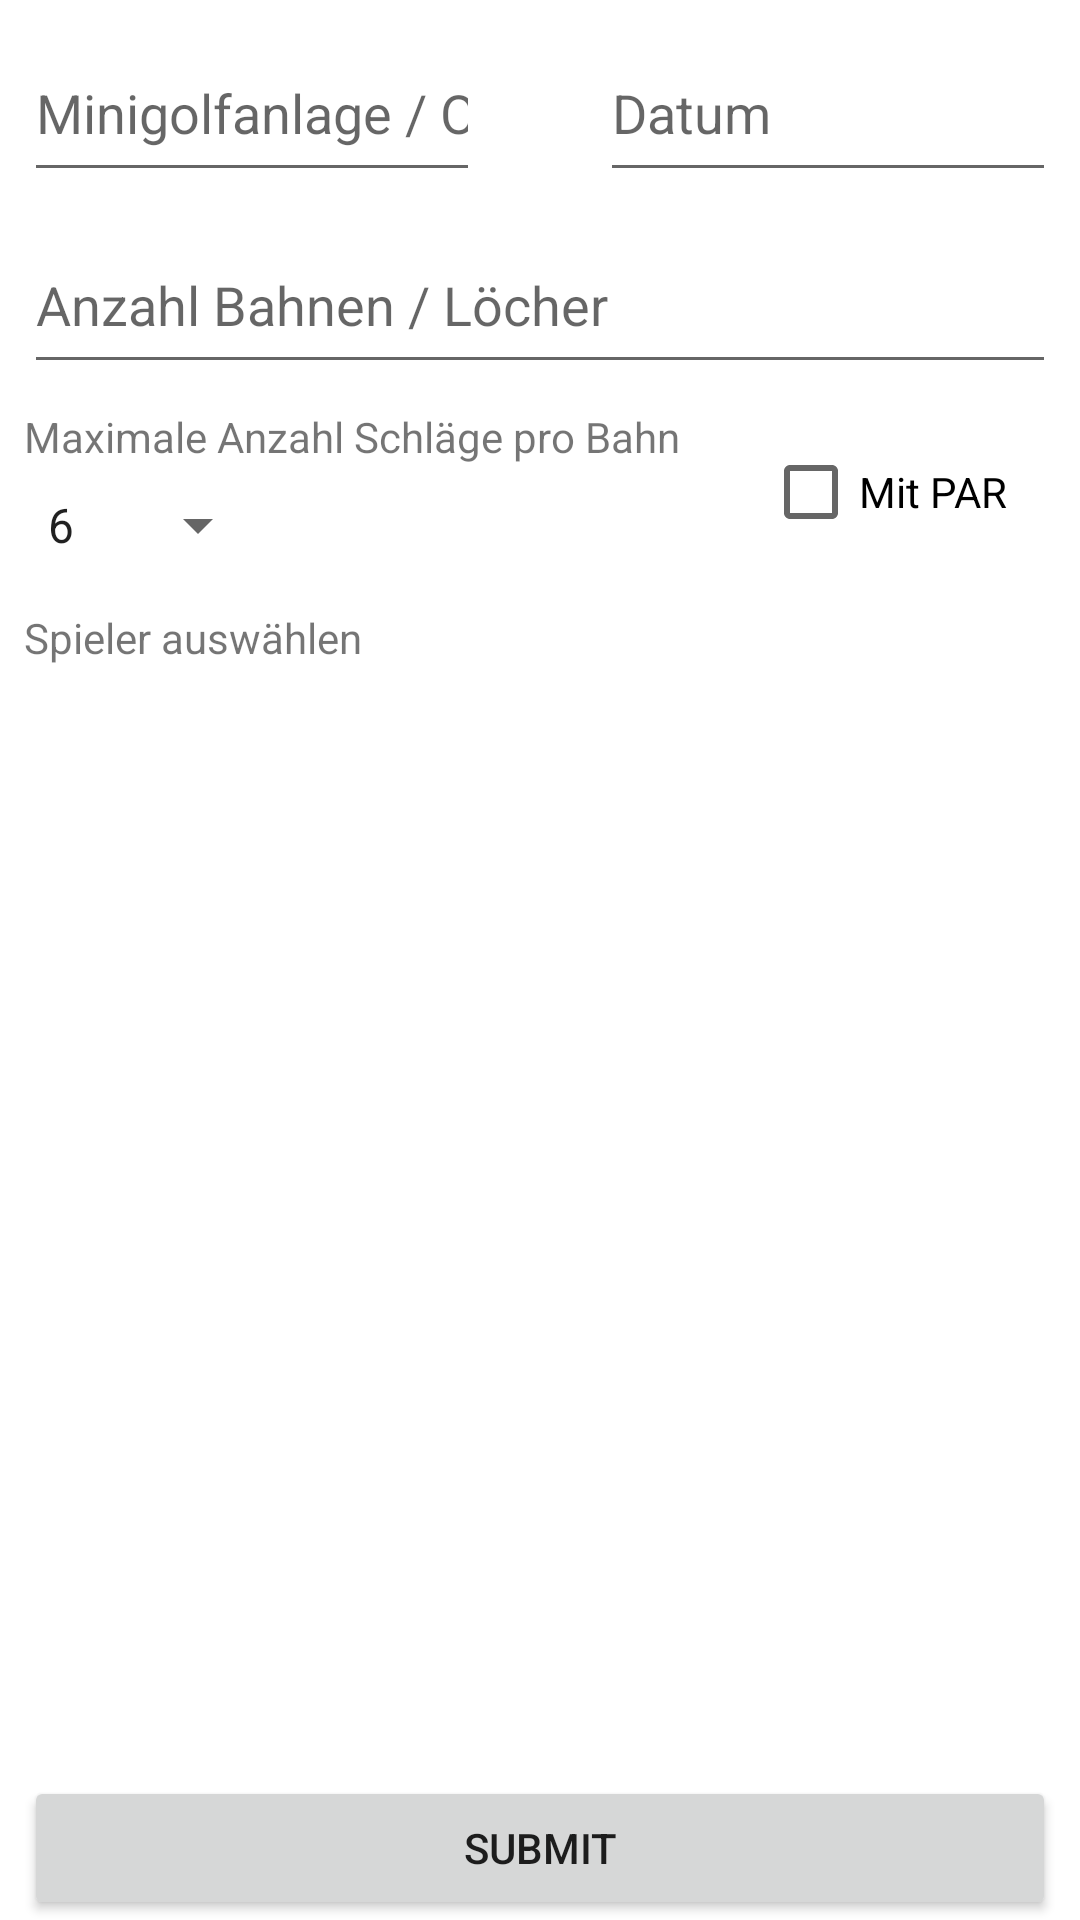

This screen was rendered from an Android layout file. Write that file and the resources it references.
<!-- AndroidManifest.xml: application theme Theme.Swingolf -->
<!-- res/layout/fragment_new_game.xml -->
<?xml version="1.0" encoding="utf-8"?>
<LinearLayout xmlns:android="http://schemas.android.com/apk/res/android"
    xmlns:app="http://schemas.android.com/apk/res-auto"
    xmlns:tools="http://schemas.android.com/tools"
    android:layout_width="match_parent"
    android:layout_height="wrap_content"
    android:orientation="horizontal">

    <androidx.constraintlayout.widget.ConstraintLayout
        android:layout_width="match_parent"
        android:layout_height="match_parent">

        <Spinner
            android:id="@+id/spinner"
            android:layout_width="wrap_content"
            android:layout_height="40dp"
            android:layout_marginStart="8dp"
            android:dropDownWidth="wrap_content"
            android:entries="@array/items"
            android:spinnerMode="dropdown"
            app:layout_constraintStart_toStartOf="parent"
            app:layout_constraintTop_toBottomOf="@+id/textViewAnzahlSchläge" />

        <EditText
            android:id="@+id/editOrt"
            android:layout_width="0dp"
            android:layout_height="56dp"
            android:layout_marginStart="8dp"
            android:layout_marginTop="8dp"
            android:layout_marginEnd="8dp"
            android:hint="Minigolfanlage / Ort"
            android:inputType="text|textPersonName|textAutoComplete|textNoSuggestions"
            app:layout_constraintEnd_toStartOf="@+id/editDatum"
            app:layout_constraintStart_toStartOf="parent"
            app:layout_constraintTop_toTopOf="parent" />

        <EditText
            android:id="@+id/editAnzahlBahnen"
            android:layout_width="0dp"
            android:layout_height="56dp"
            android:layout_marginStart="8dp"
            android:layout_marginTop="8dp"
            android:layout_marginEnd="8dp"
            android:hint="Anzahl Bahnen / Löcher"
            android:inputType="number|numberDecimal"
            app:layout_constraintEnd_toEndOf="parent"
            app:layout_constraintStart_toStartOf="parent"
            app:layout_constraintTop_toBottomOf="@+id/editOrt" />

        <EditText
            android:id="@+id/editDatum"
            android:layout_width="0dp"
            android:layout_height="56dp"
            android:layout_marginStart="32dp"
            android:layout_marginTop="8dp"
            android:layout_marginEnd="8dp"
            android:hint="Datum"
            android:inputType="datetime|date"
            app:layout_constraintEnd_toEndOf="parent"
            app:layout_constraintStart_toEndOf="@+id/editOrt"
            app:layout_constraintTop_toTopOf="parent" />

        <Button
            android:id="@+id/buttonSubmitNewGame"
            android:layout_width="match_parent"
            android:layout_height="wrap_content"
            android:layout_marginStart="8dp"
            android:layout_marginEnd="8dp"
            android:text="Submit"
            app:layout_constraintBottom_toBottomOf="parent"
            app:layout_constraintEnd_toEndOf="parent"
            app:layout_constraintStart_toStartOf="parent" />

        <CheckBox
            android:id="@+id/checkBoxPAR"
            android:layout_width="wrap_content"
            android:layout_height="56dp"
            android:layout_marginTop="8dp"
            android:layout_marginEnd="24dp"
            android:text="Mit PAR"
            app:layout_constraintEnd_toEndOf="parent"
            app:layout_constraintTop_toBottomOf="@+id/editAnzahlBahnen" />

        <TextView
            android:id="@+id/textViewAnzahlSchläge"
            android:layout_width="wrap_content"
            android:layout_height="wrap_content"
            android:layout_marginStart="8dp"
            android:layout_marginTop="8dp"
            android:text="Maximale Anzahl Schläge pro Bahn"
            app:layout_constraintStart_toStartOf="parent"
            app:layout_constraintTop_toBottomOf="@+id/editAnzahlBahnen" />

        <TextView
            android:id="@+id/textViewSpieler"
            android:layout_width="wrap_content"
            android:layout_height="wrap_content"
            android:layout_marginStart="8dp"
            android:layout_marginTop="8dp"
            android:text="Spieler auswählen"
            app:layout_constraintStart_toStartOf="parent"
            app:layout_constraintTop_toBottomOf="@+id/spinner" />

        <LinearLayout
            android:id="@+id/newGamePlayer"
            android:layout_width="0dp"
            android:layout_height="wrap_content"
            android:layout_marginStart="8dp"
            android:layout_marginTop="8dp"
            android:layout_marginEnd="8dp"
            android:orientation="vertical"
            app:layout_constraintBottom_toTopOf="@+id/buttonSubmitNewGame"
            app:layout_constraintEnd_toEndOf="parent"
            app:layout_constraintStart_toStartOf="parent"
            app:layout_constraintTop_toBottomOf="@+id/textViewSpieler"></LinearLayout>
    </androidx.constraintlayout.widget.ConstraintLayout>
</LinearLayout>
<!-- resources referenced by this layout -->
<resources>
  <string-array name="items">
          <item>6</item>
          <item>7</item>
          <item>8</item>
          <item>9</item>
          <item>10</item>
          <item>11</item>
          <item>12</item>
          <item>13</item>
          <item>14</item>
          <item>15</item>
          <item>16</item>
          <item>17</item>
          <item>18</item>
          <item>19</item>
          <item>20</item>
      </string-array>
  <style name="Theme.Swingolf" parent="Theme.MaterialComponents.DayNight.DarkActionBar">
          
          <item name="colorPrimary">@color/purple_500</item>
          <item name="colorPrimaryVariant">@color/purple_700</item>
          <item name="colorOnPrimary">@color/white</item>
          
          <item name="colorSecondary">@color/teal_200</item>
          <item name="colorSecondaryVariant">@color/teal_700</item>
          <item name="colorOnSecondary">@color/black</item>
          
          <item name="android:statusBarColor">?attr/colorPrimaryVariant</item>
          
      </style>
  <!-- not gathered from this repository: default colours our renderer supplied (Android Studio template values) -->
  <color name="purple_500">#FF6200EE</color>
  <color name="purple_700">#FF3700B3</color>
  <color name="teal_200">#FF03DAC5</color>
  <color name="teal_700">#FF018786</color>
  <color name="black">#FF000000</color>
  <color name="white">#FFFFFFFF</color>
</resources>
